Image classification data set "data" (DenizAltunkapan/greek-letters-cnn on GitHub). Class labels (21): alpha, beta, chi, delta, epsilon, eta, gamma, iota, kappa, lambda, lamda, omega, omicron, phi, psi, rho, sigma, tau, theta, upsilon, zeta.

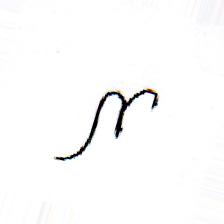
Label: eta

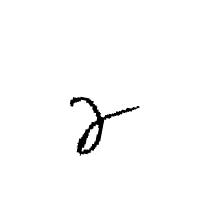
Label: gamma

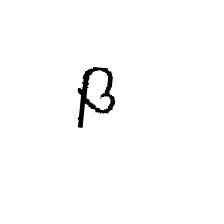
Label: beta

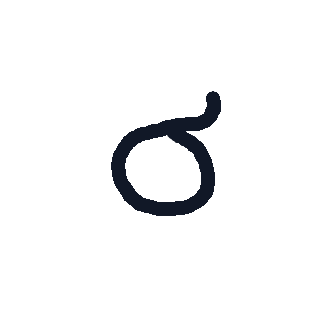
Label: sigma

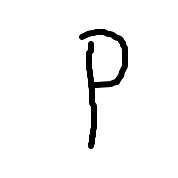
Label: rho

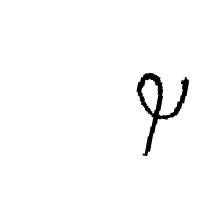
Label: phi
